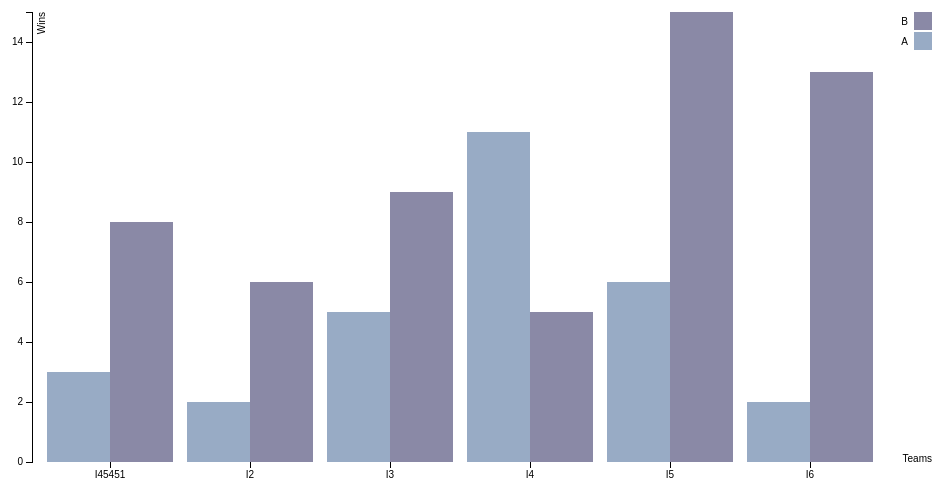
D3 v3 page, settled after 360 driven frames (6 s of simulated time); the page loaded 1 data file(s).



var margin = {top: 20, right: 20, bottom: 30, left: 40},
    width = 960 - margin.left - margin.right,
    height = 500 - margin.top - margin.bottom;

var x0 = d3.scale.ordinal()//ordinal are for discrete axies,will require one for every team
    .rangeRoundBands([0, width*0.95], .1);//leave room to display the label for the x axis

var x1 = d3.scale.ordinal();

var y = d3.scale.linear()
    .range([height, 0]);

var color = d3.scale.ordinal()
    .range(["#98abc5", "#8a89a6", "#7b6888", "#6b486b", "#a05d56", "#d0743c", "#ff8c00"]);

var xAxis = d3.svg.axis()
    .scale(x0)
    .orient("bottom");

var yAxis = d3.svg.axis()
    .scale(y)
    .orient("left")

var svg = d3.select("body").append("svg")
    .attr("width", width + margin.left + margin.right)
    .attr("height", height + margin.top + margin.bottom)
  .append("g")
    .attr("transform", "translate(" + margin.left + "," + margin.top + ")");

    var testData = [//array of objects, each object has a state/name, A and B
    {State: "I45451",A:3,B: 8},
    {State:"I2",A:2,B:6},
    {State:"I3", A:5, B:9},
    {State:"I4",A:11, B:5},
    {State:"I5", A:6, B: 15},
    {State:"I6",A:2, B:13}];

d3.csv("data.csv", function(error, data) {

  data = testData;
  var ageNames = d3.keys(data[0]).filter(function(key) { return key !== "State"; });//A and B

  console.log(ageNames);
  data.forEach(function(d) {
    d.ages = ageNames.map(function(name) { return {name: name, value: +d[name]}; });
  });

  x0.domain(data.map(function(d) { return d.State; }));
  x1.domain(ageNames).rangeRoundBands([0, x0.rangeBand()]);
  y.domain([0, d3.max(data, function(d) { return d3.max(d.ages, function(d) { return d.value; }); })]);

  svg.append("g")
      .attr("class", "x axis")
      .attr("transform", "translate(0," + height + ")")
      .call(xAxis)
      .append("text")
      .attr("text-anchor", "end")
      .attr("x", width)
      .text("Teams");

  svg.append("g")
      .attr("class", "y axis")
      .call(yAxis)
    .append("text")
      .attr("transform", "rotate(-90)")
      .attr("y", 6)
      .attr("dy", ".71em")
      .style("text-anchor", "end")
      .text("Wins");//label for y axis

  var state = svg.selectAll(".state")
      .data(data)
    .enter().append("g")
      .attr("class", "g")
      .attr("transform", function(d) { return "translate(" + x0(d.State) + ",0)"; });

  state.selectAll("rect")
      .data(function(d) { return d.ages; })
    .enter().append("rect")
      .attr("width", x1.rangeBand())
      .attr("x", function(d) { return x1(d.name); })
      .attr("y", function(d) { return y(d.value); })
      .attr("height", function(d) { return height - y(d.value); })
      .style("fill", function(d) { return color(d.name); });

  var legend = svg.selectAll(".legend")
      .data(ageNames.slice().reverse())
    .enter().append("g")
      .attr("class", "legend")
      .attr("transform", function(d, i) { return "translate(0," + i * 20 + ")"; });

  legend.append("rect")
      .attr("x", width - 18)
      .attr("width", 18)
      .attr("height", 18)
      .style("fill", color);

  legend.append("text")
      .attr("x", width - 24)
      .attr("y", 9)
      .attr("dy", ".35em")
      .style("text-anchor", "end")
      .text(function(d) { return d; });

});




### data: data.csv
State, A, B
CA, 2704659, 4499890
TX, 2027307, 3277946
NY, 1208495, 2141490
FL, 1140516, 1938695
IL, 894368, 1558919
PA, 737462, 1345341